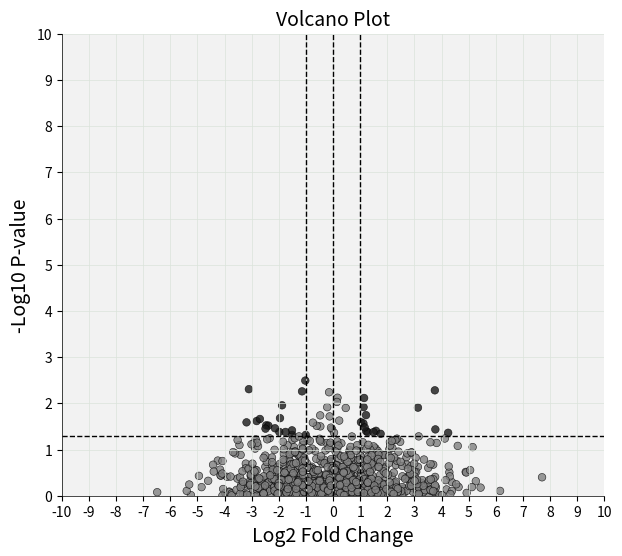

Reproduce this figure in Python.
import numpy as np
import pandas as pd
import matplotlib.pyplot as plt
import seaborn as sns

# Generate data
np.random.seed(42)
data = pd.DataFrame({
    "gene": ["Gene" + str(i) for i in range(1, 1001)],
    "logFC": np.random.normal(0, 2, 1000),
    "pvalue": np.random.uniform(0, 1, 1000)
})

# Compute -log10(p-value)
data["neg_log"] = -np.log10(data["pvalue"])

# Thresholds
fold_change_threshold = 1
pvalue_threshold = 0.05

# Axis limits
x_axis_min, x_axis_max, x_axis_breaks = -10, 10, 1
y_axis_min, y_axis_max, y_axis_breaks = 0, 10, 1

# Define colors
data["significant"] = (abs(data["logFC"]) > fold_change_threshold) & (data["pvalue"] < pvalue_threshold)
colors = {True: "#1a1a1a", False: "grey"}

# Create figure
fig, ax = plt.subplots(figsize=(7, 6))

# Scatter plot
sns.scatterplot(data=data, x="logFC", y="neg_log", hue="significant", palette=colors, edgecolor="black", s=30, alpha=0.8, ax=ax)

ax.set_xlim(x_axis_min, x_axis_max)
ax.set_xticks(np.arange(x_axis_min, x_axis_max + 1, x_axis_breaks))
ax.set_ylim(y_axis_min, y_axis_max)
ax.set_yticks(np.arange(y_axis_min, y_axis_max + 1, y_axis_breaks))

ax.set_title("Volcano Plot", fontsize=14)
ax.set_xlabel("Log2 Fold Change", fontsize=14)
ax.set_ylabel("-Log10 P-value", fontsize=14)

ax.axvline(x=0, linestyle="dashed", color="black", linewidth=1)
ax.axvline(x=fold_change_threshold, linestyle="dashed", color="black", linewidth=1)
ax.axvline(x=-fold_change_threshold, linestyle="dashed", color="black", linewidth=1)
ax.axhline(y=-np.log10(pvalue_threshold), linestyle="dashed", color="black", linewidth=1)

ax.set_facecolor("#f2f2f2")
ax.grid(which="major", linestyle="-", linewidth=0.5, color="#dbe3db")
ax.grid(which="minor", linestyle="-", linewidth=0.25, color="#dbe3db")
ax.spines["top"].set_visible(False)
ax.spines["right"].set_visible(False)
ax.spines["bottom"].set_linewidth(0.5)
ax.spines["left"].set_linewidth(0.5)

ax.get_legend().remove()

plt.show()
